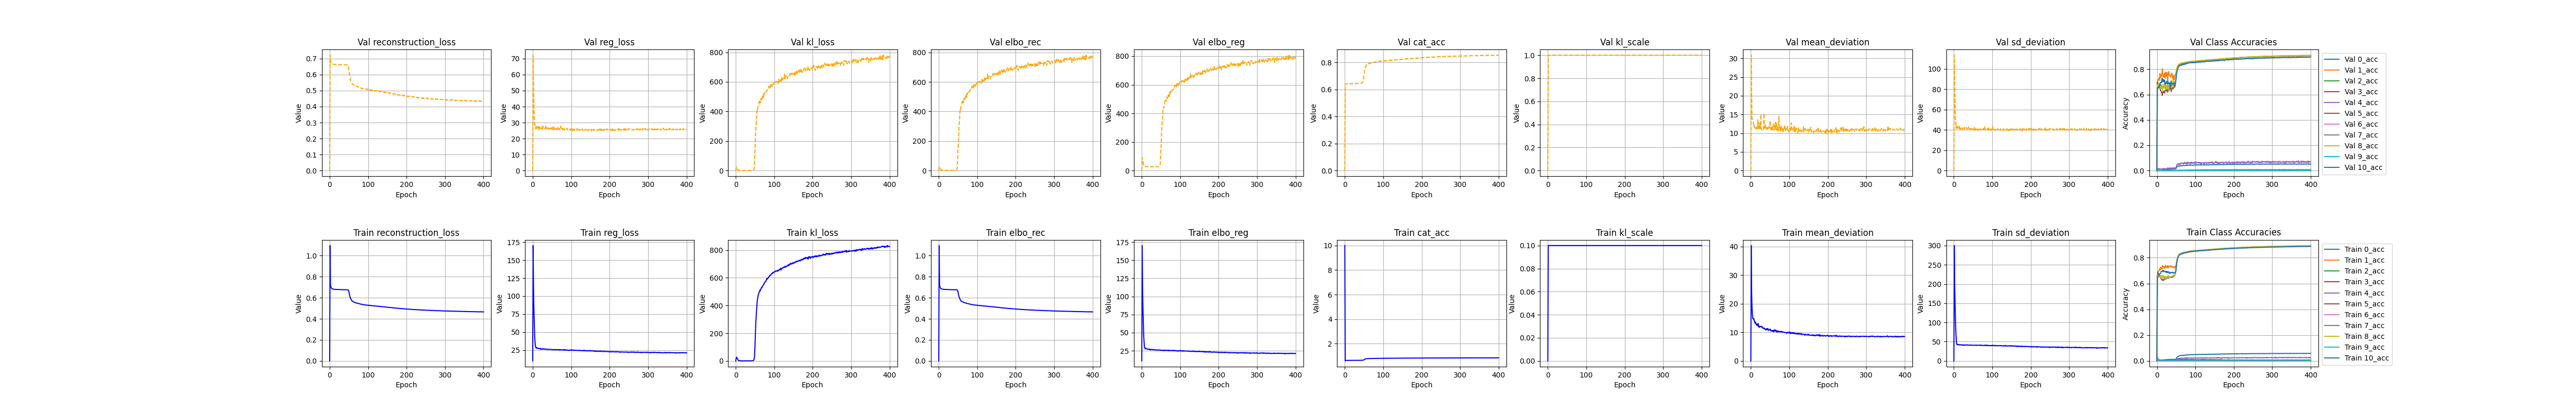

Source data for this figure (header and first rows):
, kl_loss, kl_scale, elbo_rec, elbo_reg, reg_loss, epoch, cat_acc, reconstruction_loss, mean_deviation, sd_deviation, 0_acc, 1_acc, 2_acc, 3_acc, 4_acc, 5_acc, 6_acc, 7_acc, 8_acc, 9_acc, 10_acc, val_kl_loss, val_kl_scale
0, 0.0, 0.0, 5e-324, 11.0, 10.0, 1.0, 10.0, 3.770547296e-315, 3.77382942e-315, 9.21763e-319, 5.759498004e-315, 6.6758496007886e-310, 3.774324186e-315, 3.776073263e-315, 3.739315643e-315, 6.6758496007886e-310, 3.775065537e-315, 3.77577003e-315, 3.77844036e-315, 6.6758496007886e-310, 3.774587923e-315, 3.771250293e-315, 3.77617864e-315
1, 18.69, 0.1, 1.096, 170.2, 170.2, 0.0, 0.5907, 1.096, 40.34, 300.1, 0.03239, 0.637, 0.006029, 0.003026, 0.02883, 0.6261, 0.02609, 0.004729, 0.6081, 0.005695, 0.6353, 19.63, 1.0
2, 27.24, 0.1, 0.727, 113.2, 113.2, 1.0, 0.6311, 0.727, 24.26, 202.2, 0.01869, 0.6739, 0.0008378, 0.0004385, 0.005828, 0.6904, 0.0, 0.001369, 0.6615, 0.001378, 0.6519, 25.55, 1.0
3, 23.58, 0.1, 0.7041, 84.49, 84.49, 2.0, 0.632, 0.7041, 18.73, 150.2, 0.01497, 0.6863, 0.001008, 0.000195, 0.007682, 0.6807, 0.0, 0.002077, 0.6586, 0.001895, 0.6585, 24.04, 1.0
4, 20.02, 0.1, 0.6947, 63.2, 63.2, 3.0, 0.6324, 0.6947, 16.43, 110, 0.01091, 0.6939, 0.0008374, 0.0001951, 0.007438, 0.6774, 0.0, 0.00184, 0.6567, 0.001208, 0.6594, 15.22, 1.0
5, 11.12, 0.1, 0.6895, 45.62, 45.62, 4.0, 0.6326, 0.6895, 14.83, 76.41, 0.009208, 0.7016, 0.000168, 0.0, 0.007909, 0.6727, 0.0, 0.0008978, 0.6513, 0.001207, 0.6636, 7.455, 1.0
6, 6.671, 0.1, 0.6866, 36.53, 36.53, 5.0, 0.633, 0.6866, 14.93, 58.13, 0.007482, 0.7028, 0.0, 0.0, 0.009995, 0.6699, 0.0, 0.001226, 0.6557, 0.001033, 0.6638, 4.609, 1.0
7, 3.398, 0.1, 0.6847, 30, 30, 6.0, 0.6329, 0.6847, 14.63, 45.37, 0.006985, 0.7134, 0.0, 0.0, 0.008155, 0.6609, 0.0, 0.000425, 0.6497, 0.0001724, 0.6694, 2.163, 1.0
8, 2.119, 0.1, 0.6833, 28.96, 28.96, 7.0, 0.6332, 0.6833, 14.74, 43.17, 0.005756, 0.7013, 0.0, 0.0, 0.007905, 0.654, 0.0, 0.0004244, 0.6621, 0.0001724, 0.6774, 1.511, 1.0
9, 1.552, 0.1, 0.6821, 27.79, 27.79, 8.0, 0.634, 0.6821, 13.8, 41.78, 0.005371, 0.7253, 0.0, 0.0, 0.007456, 0.6494, 0.0, 0.0002837, 0.6465, 0.0001725, 0.6791, 1.299, 1.0
10, 1.202, 0.1, 0.6815, 28.61, 28.61, 9.0, 0.6337, 0.6815, 13.84, 43.37, 0.005509, 0.7094, 0.0, 0.0, 0.007459, 0.6422, 0.0, 0.0001415, 0.6618, 0.0, 0.6854, 0.9205, 1.0
11, 1.035, 0.1, 0.6808, 27.72, 27.72, 10.0, 0.6338, 0.6808, 13.17, 42.27, 0.005608, 0.7228, 0.0, 0.0, 0.0063, 0.6361, 0.0, 0.0001419, 0.6496, 0.0, 0.6928, 0.8989, 1.0
12, 0.9769, 0.1, 0.6806, 27.8, 27.8, 11.0, 0.634, 0.6806, 13.5, 42.09, 0.005968, 0.7158, 0.0, 0.0, 0.006758, 0.6347, 0.0, 0.0001889, 0.656, 0.0, 0.6954, 0.8088, 1.0
13, 0.8407, 0.1, 0.6801, 27.57, 27.57, 12.0, 0.6339, 0.6801, 13.08, 42.06, 0.006499, 0.7283, 0.0, 0.0, 0.008617, 0.6267, 0.0, 9.449562639929354e-05, 0.6543, 0.0001726, 0.6931, 0.7315, 1.0
14, 0.8133, 0.1, 0.6798, 27.58, 27.58, 13.0, 0.6342, 0.6798, 12.68, 42.49, 0.006129, 0.714, 0.0, 0.0, 0.005115, 0.6322, 0.0, 0.0001418, 0.6612, 0.0, 0.6949, 0.7244, 1.0
15, 0.7534, 0.1, 0.6796, 26.99, 26.99, 14.0, 0.6344, 0.6796, 12.5, 41.49, 0.006504, 0.7396, 0.0, 0.0, 0.005574, 0.6245, 0.0, 0.0002362, 0.6419, 0.0, 0.7004, 0.776, 1.0
16, 0.7761, 0.1, 0.6792, 27.27, 27.27, 15.0, 0.6352, 0.6792, 12.92, 41.63, 0.007459, 0.7253, 0.0, 0.0, 0.004895, 0.6327, 0.0, 9.450456127524376e-05, 0.6571, 0.0, 0.6918, 0.6849, 1.0
17, 0.7105, 0.1, 0.6791, 27.39, 27.39, 16.0, 0.635, 0.6791, 12.84, 41.95, 0.007532, 0.735, 0.0, 0.0, 0.007228, 0.6239, 0.0, 0.0001417, 0.6473, 0.0, 0.702, 0.5671, 1.0
18, 0.658, 0.1, 0.6787, 27.25, 27.25, 17.0, 0.6356, 0.6787, 12.33, 42.17, 0.008209, 0.7232, 0.0, 0.0, 0.006961, 0.6285, 0.0, 4.720098149846308e-05, 0.662, 0.0, 0.6954, 0.6354, 1.0
19, 0.7106, 0.1, 0.6785, 27.31, 27.31, 18.0, 0.6358, 0.6785, 13.06, 41.56, 0.009076, 0.7331, 0.0, 0.0, 0.006986, 0.6339, 0.0, 0.0, 0.6452, 0.0, 0.6981, 0.6183, 1.0
20, 0.6324, 0.1, 0.6783, 26.46, 26.46, 19.0, 0.6357, 0.6783, 11.96, 40.95, 0.008905, 0.7194, 0.0, 0.0, 0.004893, 0.6382, 0.0, 4.725674443761818e-05, 0.6586, 0.0, 0.6921, 0.5219, 1.0
21, 0.6173, 0.1, 0.6783, 27.14, 27.14, 20.0, 0.6346, 0.6783, 12.26, 42.02, 0.009252, 0.7257, 0.0, 0.0, 0.004654, 0.6379, 0.0, 4.7218811232596636e-05, 0.6487, 0.0, 0.692, 0.5516, 1.0
22, 0.5653, 0.1, 0.6784, 26.36, 26.36, 21.0, 0.6362, 0.6784, 11.73, 41, 0.009605, 0.7419, 0.0, 0.0, 0.006494, 0.6402, 0.0, 4.71564635518007e-05, 0.639, 0.0, 0.6908, 0.5221, 1.0
23, 0.5632, 0.1, 0.678, 26.25, 26.25, 22.0, 0.6355, 0.678, 11.96, 40.54, 0.009601, 0.7274, 0.0, 0.0, 0.006738, 0.632, 0.0, 9.439304994884878e-05, 0.6544, 0.0, 0.6948, 0.511, 1.0
24, 0.5265, 0.1, 0.6779, 26.35, 26.35, 23.0, 0.6361, 0.6779, 12, 40.7, 0.00994, 0.7348, 0.0, 0.0, 0.005814, 0.6465, 0.0, 0.0001891, 0.6427, 0.0, 0.6861, 0.5437, 1.0
25, 0.5337, 0.1, 0.6776, 27.01, 27.01, 24.0, 0.6369, 0.6776, 12, 42.02, 0.009889, 0.7257, 0.0, 0.0, 0.004893, 0.6401, 0.0, 9.455817780690268e-05, 0.6513, 0.0, 0.6963, 0.4545, 1.0
26, 0.4853, 0.1, 0.6777, 26.6, 26.6, 25.0, 0.6368, 0.6777, 12.1, 41.09, 0.01051, 0.7356, 0.0, 0.0, 0.007213, 0.6422, 0.0, 0.0001889, 0.6522, 0.0, 0.6835, 0.4712, 1.0
27, 0.5003, 0.1, 0.6772, 26.45, 26.45, 26.0, 0.6369, 0.6772, 11.9, 40.99, 0.01037, 0.7272, 0.0, 0.0, 0.004664, 0.6419, 0.0, 0.0001892, 0.6518, 0.0, 0.6922, 0.4406, 1.0
28, 0.5013, 0.1, 0.6774, 26.67, 26.67, 27.0, 0.6375, 0.6774, 12.07, 41.28, 0.0104, 0.7395, 0.0, 0.0, 0.005821, 0.6463, 0.0, 0.0002361, 0.6454, 0.0, 0.685, 0.3596, 1.0
29, 0.4815, 0.1, 0.6769, 26.87, 26.87, 28.0, 0.6382, 0.6769, 12.06, 41.67, 0.01147, 0.7189, 0.0, 0.0, 0.003717, 0.6408, 0.0, 0.0001887, 0.6656, 0.0001721, 0.6925, 0.3913, 1.0
30, 0.422, 0.1, 0.6772, 26.28, 26.28, 29.0, 0.6373, 0.6772, 11.56, 41.01, 0.01055, 0.729, 0.0001677, 0.0, 0.006278, 0.6501, 0.0, 0.0001888, 0.6509, 0.0, 0.6842, 0.3544, 1.0
31, 0.4006, 0.1, 0.6769, 26.51, 26.51, 30.0, 0.6378, 0.6769, 11.65, 41.37, 0.01112, 0.7278, 0.0, 0.0, 0.005123, 0.6469, 0.0, 0.0003308, 0.6544, 0.0, 0.6873, 0.3371, 1.0
32, 0.4144, 0.1, 0.6773, 26.23, 26.23, 31.0, 0.6378, 0.6773, 11.45, 41.02, 0.01147, 0.7363, 0.0, 0.0, 0.005799, 0.6438, 0.0, 9.422850416740403e-05, 0.6481, 0.0001723, 0.6896, 0.3495, 1.0
33, 0.4102, 0.1, 0.6769, 26.23, 26.23, 32.0, 0.6375, 0.6769, 11.46, 41.01, 0.01087, 0.7328, 0.0001673, 0.0, 0.004427, 0.6523, 0.0, 0.0003782, 0.6519, 0.000345, 0.6775, 0.3338, 1.0
34, 0.3954, 0.1, 0.6767, 26.63, 26.63, 33.0, 0.6383, 0.6767, 11.26, 42.01, 0.01141, 0.7325, 0.0001677, 0.0, 0.002787, 0.6502, 0.0, 0.000283, 0.6526, 0.0001729, 0.6829, 0.3245, 1.0
35, 0.4315, 0.1, 0.6769, 26.29, 26.29, 34.0, 0.6383, 0.6769, 11.44, 41.14, 0.01168, 0.7383, 0.0, 0.0, 0.004425, 0.6493, 0.0, 0.0002361, 0.6511, 0.0001727, 0.6801, 0.3894, 1.0
36, 0.4481, 0.1, 0.6766, 26.23, 26.23, 35.0, 0.6387, 0.6766, 11.18, 41.28, 0.01107, 0.7315, 0.0, 0.0, 0.004881, 0.6498, 0.0, 0.0004252, 0.6523, 0.0001727, 0.6867, 0.3529, 1.0
37, 0.4571, 0.1, 0.6768, 26.11, 26.11, 36.0, 0.6388, 0.6768, 10.99, 41.22, 0.01123, 0.7378, 0.0001674, 0.0, 0.004653, 0.6458, 0.0, 0.0005188, 0.6522, 0.0003448, 0.686, 0.2981, 1.0
38, 0.5009, 0.1, 0.6767, 26.2, 26.2, 37.0, 0.6389, 0.6767, 11.01, 41.39, 0.01179, 0.7275, 0.0001675, 0.0, 0.004646, 0.6524, 0.0, 0.0007091, 0.6547, 0.0003453, 0.6861, 0.4941, 1.0
39, 0.5583, 0.1, 0.6767, 25.79, 25.79, 38.0, 0.6392, 0.6767, 10.82, 40.76, 0.01156, 0.733, 0.0001679, 0.0, 0.006757, 0.6516, 0.0, 0.0007084, 0.6547, 0.0003457, 0.6827, 0.47, 1.0
40, 0.6261, 0.1, 0.6767, 26.09, 26.09, 39.0, 0.6389, 0.6767, 11.25, 40.93, 0.01139, 0.7308, 0.0005026, 0.0, 0.003484, 0.6487, 0.0, 0.0007077, 0.6555, 0.0001724, 0.6862, 0.5194, 1.0
41, 0.7418, 0.1, 0.6763, 26.08, 26.08, 40.0, 0.6402, 0.6763, 11.29, 40.87, 0.01167, 0.7239, 0.0, 0.0, 0.004895, 0.6515, 0.0, 0.0005666, 0.6622, 0.0001725, 0.6884, 0.5961, 1.0
42, 0.9281, 0.1, 0.6764, 26.08, 26.08, 41.0, 0.6402, 0.6764, 11.04, 41.12, 0.01232, 0.7289, 0.0001674, 0.0, 0.003949, 0.6512, 0.0, 0.0006135, 0.6641, 0.0006911, 0.6816, 0.8026, 1.0
43, 1.225, 0.1, 0.6763, 26.15, 26.15, 42.0, 0.6411, 0.6763, 10.86, 41.44, 0.01168, 0.7253, 0.0, 0.0, 0.004424, 0.6591, 0.0, 0.001276, 0.6608, 0.0003454, 0.6835, 1.152, 1.0
44, 1.679, 0.1, 0.676, 26.04, 26.04, 43.0, 0.6409, 0.676, 11.34, 40.75, 0.01176, 0.7253, 0.0, 0.0, 0.005825, 0.6585, 0.0, 0.0005671, 0.6638, 0.0001726, 0.6803, 1.502, 1.0
45, 2.452, 0.1, 0.6758, 25.99, 25.99, 44.0, 0.6426, 0.6758, 10.99, 40.99, 0.01175, 0.7311, 0.0001679, 0.0, 0.006763, 0.658, 0.0, 0.0007559, 0.6622, 0.0005176, 0.6843, 2.539, 1.0
46, 3.69, 0.1, 0.6757, 25.98, 25.98, 45.0, 0.6443, 0.6757, 10.68, 41.28, 0.01192, 0.7198, 0.0001674, 0.0, 0.006047, 0.6674, 0.0, 0.001038, 0.6705, 0.0, 0.6834, 3.916, 1.0
47, 6.523, 0.1, 0.6752, 25.84, 25.84, 46.0, 0.6465, 0.6752, 10.81, 40.87, 0.01144, 0.7325, 0.0005032, 0.0, 0.0056, 0.6662, 0.0, 0.001464, 0.6689, 0.0001727, 0.6839, 7.655, 1.0
48, 14.03, 0.1, 0.6741, 26.06, 26.06, 47.0, 0.6518, 0.6741, 10.94, 41.18, 0.01201, 0.7256, 0.0, 0.0, 0.004195, 0.6741, 0.0, 0.0009446, 0.6836, 0.0001728, 0.6895, 18.17, 1.0
49, 39.72, 0.1, 0.6693, 25.88, 25.88, 48.0, 0.6634, 0.6693, 11.01, 40.75, 0.01227, 0.7386, 0.0003342, 0.0, 0.004883, 0.6924, 0.0, 0.001038, 0.6953, 0.0001724, 0.6952, 68.23, 1.0
50, 105.1, 0.1, 0.6565, 25.83, 25.83, 49.0, 0.685, 0.6565, 11.14, 40.52, 0.01639, 0.7473, 0.0005022, 0.0, 0.00511, 0.7185, 0.0, 0.001748, 0.7274, 0.0005175, 0.7177, 138.7, 1.0
51, 189.3, 0.1, 0.638, 25.64, 25.64, 50.0, 0.7097, 0.638, 10.57, 40.7, 0.02224, 0.7629, 0.001846, 0.0, 0.009309, 0.7488, 0.0, 0.003497, 0.7592, 0.0003447, 0.7431, 207.7, 1.0
52, 265.8, 0.1, 0.6204, 25.58, 25.58, 51.0, 0.7307, 0.6204, 10.57, 40.59, 0.02673, 0.7833, 0.00436, 9.763241541804746e-05, 0.0142, 0.7709, 0.0, 0.00411, 0.7822, 0.0001722, 0.7657, 269, 1.0
53, 316.1, 0.1, 0.607, 25.72, 25.72, 52.0, 0.7441, 0.607, 10.65, 40.8, 0.03108, 0.7918, 0.004692, 0.0, 0.0147, 0.787, 0.0, 0.003783, 0.7977, 0.0, 0.7814, 314.7, 1.0
54, 362.4, 0.1, 0.5972, 25.49, 25.49, 53.0, 0.7536, 0.5972, 10.48, 40.51, 0.03354, 0.8017, 0.005868, 0.0, 0.01447, 0.7962, 0.0, 0.004396, 0.8066, 0.0, 0.7933, 347.4, 1.0
55, 399.5, 0.1, 0.5885, 25.8, 25.8, 54.0, 0.7609, 0.5885, 10.67, 40.92, 0.03484, 0.8086, 0.008367, 0.0, 0.01929, 0.8052, 0.0, 0.003635, 0.813, 0.0, 0.8022, 391.4, 1.0
56, 435.9, 0.1, 0.5808, 25.67, 25.67, 55.0, 0.7676, 0.5808, 10.4, 40.94, 0.03661, 0.8138, 0.009213, 4.865943265031092e-05, 0.01559, 0.8117, 0.0, 0.004198, 0.8207, 0.0001727, 0.8108, 415.8, 1.0
57, 448.4, 0.1, 0.5743, 25.65, 25.65, 56.0, 0.7729, 0.5743, 10.65, 40.65, 0.03729, 0.819, 0.01074, 0.0, 0.02, 0.8176, 0.0, 0.003965, 0.8253, 0.0, 0.8172, 410.4, 1.0
58, 470.3, 0.1, 0.5693, 25.39, 25.39, 57.0, 0.7761, 0.5693, 10.3, 40.48, 0.03953, 0.8226, 0.01104, 0.0001462, 0.02047, 0.822, 0.0, 0.003869, 0.8281, 0.0, 0.82, 434.9, 1.0
59, 479.9, 0.1, 0.5677, 25.92, 25.92, 58.0, 0.7774, 0.5677, 10.57, 41.26, 0.04033, 0.8236, 0.01156, 0.0001463, 0.02004, 0.8229, 0.0, 0.00401, 0.8286, 0.0001723, 0.8228, 437.3, 1.0
... 341 more rows
